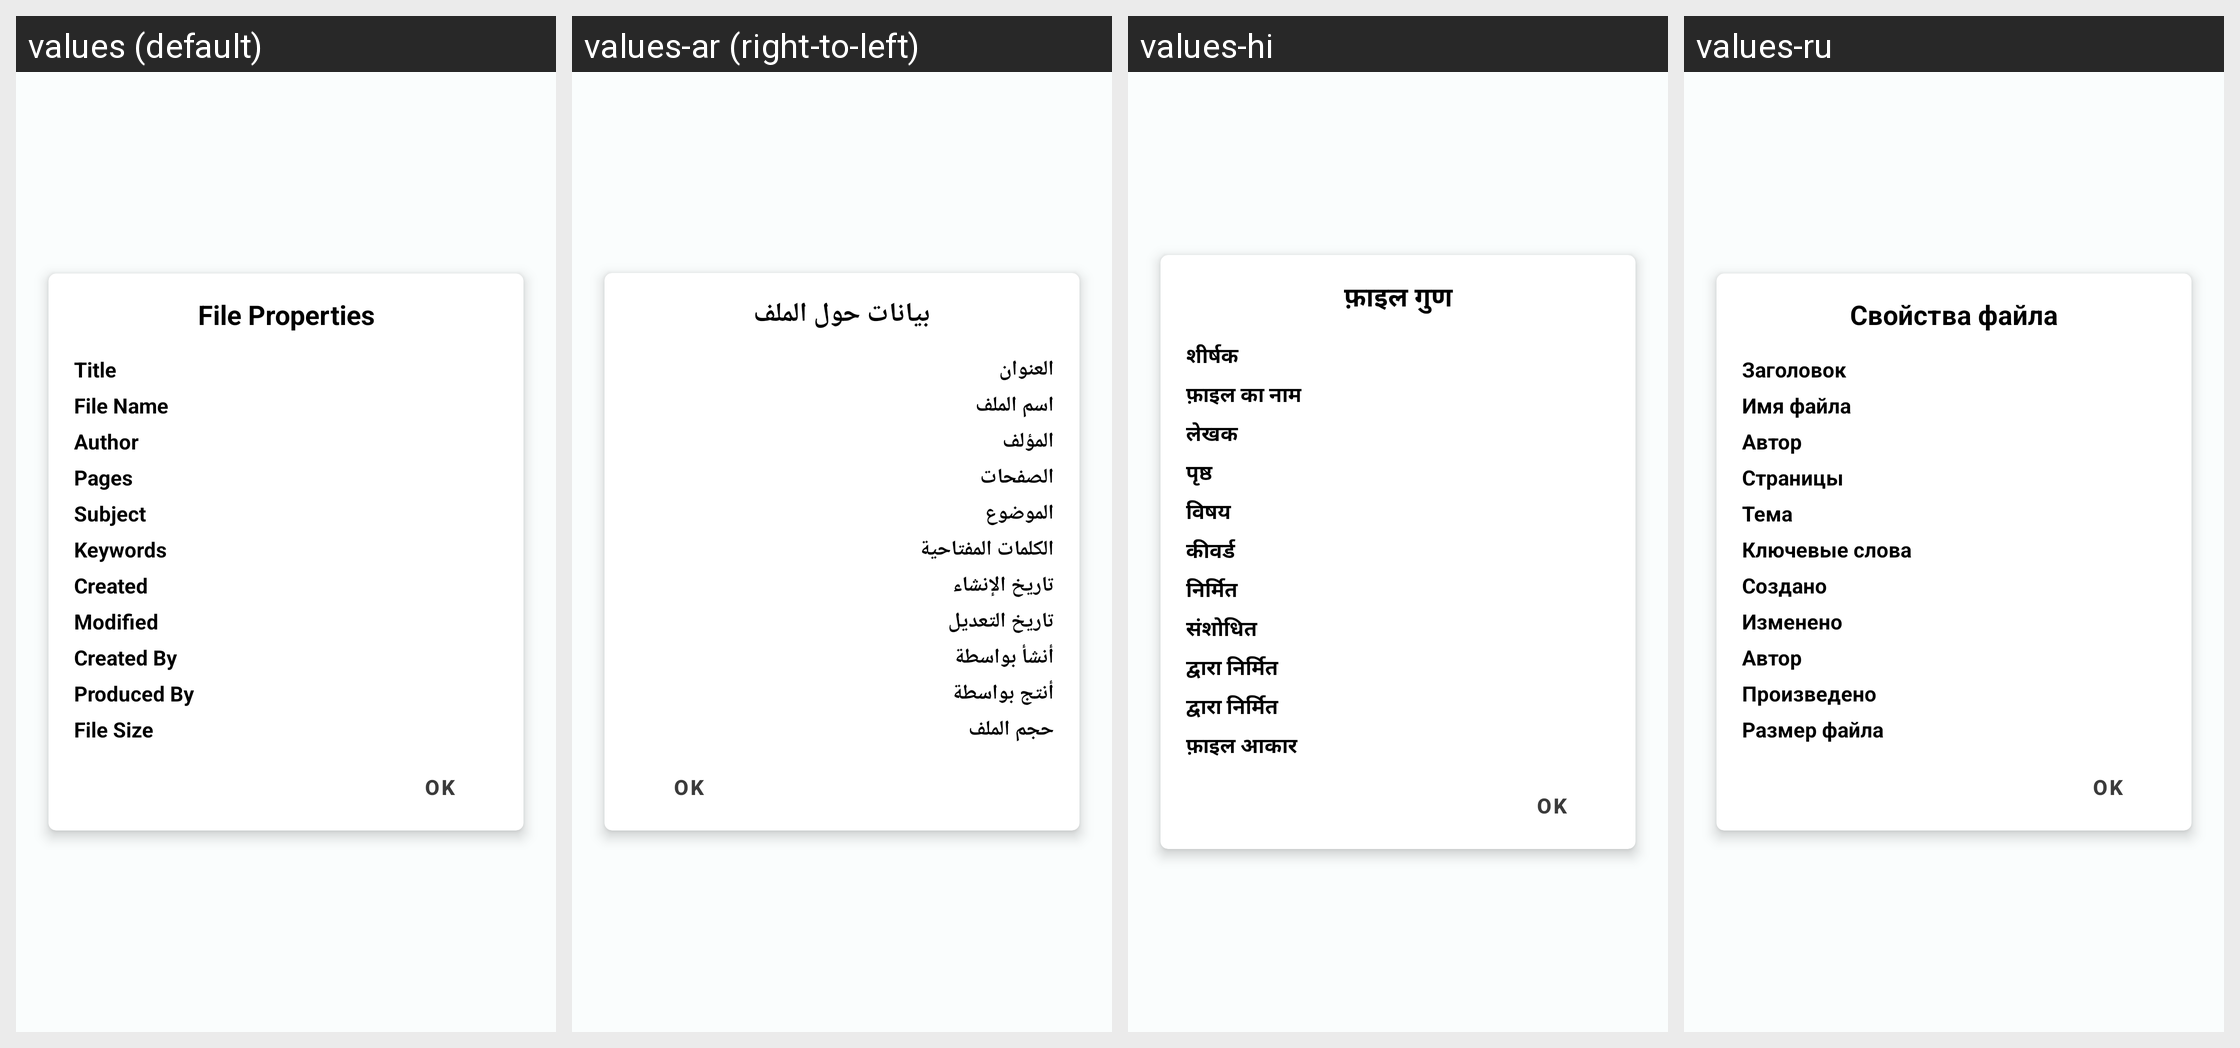

This grid shows one Android layout under several languages. Give, for every string resource on the screen, its name, the default text and each shown locale's text.
Android screen res/layout/properties_dialog.xml rendered under 4 locales, left to right: values (default), values-ar (right-to-left), values-hi, values-ru. Device: Nexus 5 (rendered at 1080×1920; each locale shown at half size, 540×960, under a caption strip naming it); theme MJ_PDF_THEME.
Other locales in the repository, not shown: values-de, values-es, values-pt-rBR, values-tr, values-zh-rTW.
Strings drawn on this screen, with the default value and each locale's value (text and hints the layout hard-codes, and strings that could not be matched under every locale, appear in the picture but are not listed):

file_properties
  values: File Properties
  values-ar: بيانات حول الملف
  values-hi: फ़ाइल गुण
  values-ru: Свойства файла

pdf_title
  values: Title
  values-ar: العنوان
  values-hi: शीर्षक
  values-ru: Заголовок

pdf_file_name
  values: File Name
  values-ar: اسم الملف
  values-hi: फ़ाइल का नाम
  values-ru: Имя файла

pdf_author
  values: Author
  values-ar: المؤلف
  values-hi: लेखक
  values-ru: Автор

pdf_pages
  values: Pages
  values-ar: الصفحات
  values-hi: पृष्ठ
  values-ru: Страницы

pdf_subject
  values: Subject
  values-ar: الموضوع
  values-hi: विषय
  values-ru: Тема

pdf_keywords
  values: Keywords
  values-ar: الكلمات المفتاحية
  values-hi: कीवर्ड
  values-ru: Ключевые слова

pdf_created
  values: Created
  values-ar: تاريخ الإنشاء
  values-hi: निर्मित
  values-ru: Создано

pdf_modified
  values: Modified
  values-ar: تاريخ التعديل
  values-hi: संशोधित
  values-ru: Изменено

pdf_created_by
  values: Created By
  values-ar: أنشأ بواسطة
  values-hi: द्वारा निर्मित
  values-ru: Автор

pdf_produced_by
  values: Produced By
  values-ar: أنتج بواسطة
  values-hi: द्वारा निर्मित
  values-ru: Произведено

pdf_file_size
  values: File Size
  values-ar: حجم الملف
  values-hi: फ़ाइल आकार
  values-ru: Размер файла
